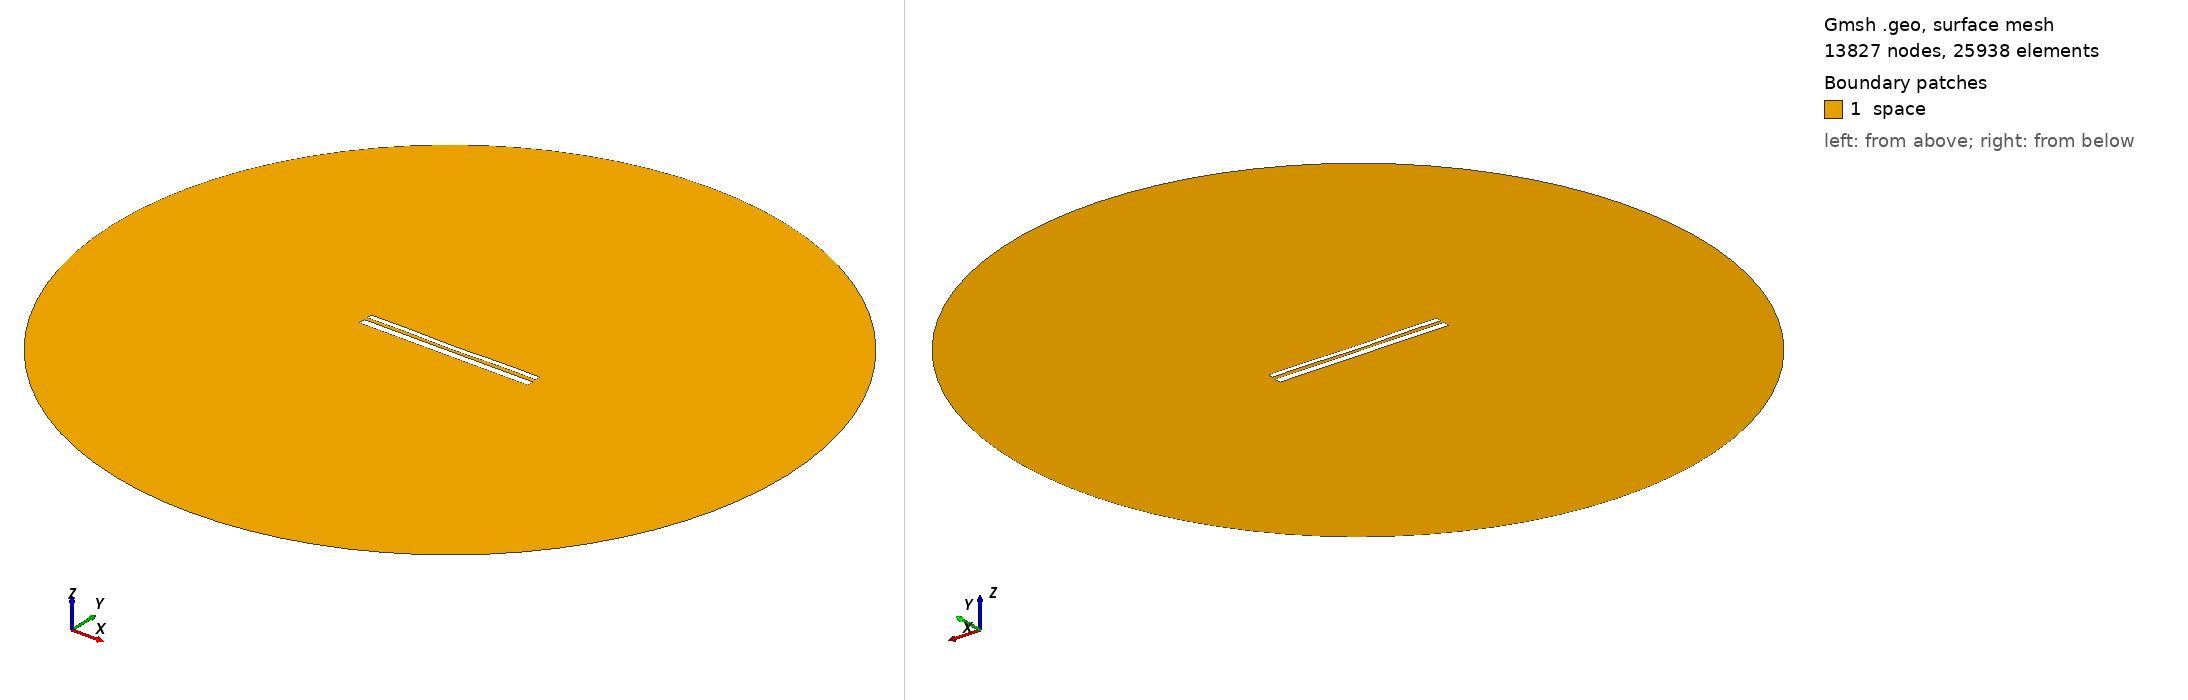

Gmsh geometry script, surface-meshed: 13827 nodes, 25938 surface elements. Boundary patches (legend numbers): 1 space. Left view from above one corner, right view from below the opposite corner. Legend entries are the model's physical surfaces. The drawing asked Gmsh for element sizes between 1% and 20% of the model's largest extent; the script's own settings can give other sizes.

=== 10390.geo (drawn) ===
//---------------------------------------
// Geometry kernel
//---------------------------------------

SetFactory("OpenCASCADE");



//---------------------------------------
// Parameters of the geometry
//---------------------------------------

// Overetch of the upper plate
overetch = 0.375;

// Distance between the plates
distance = 1.75;

// Discretization over the x axis (for the deformation)
nx = 50; 

// Length of the plate
L = 100 - overetch; 

// Number of modes
n = 4; 

// 1st mode coefficient
coeff(1) = 0.07499999999999998;
beta(1) = 0.596864 * 3.1415926535 / L;

// 2nd mode coefficient
coeff(2) = -0.15;
beta(2) = 1.49418 * 3.1415926535 / L;

// 3rd mode coefficient
coeff(3) = 0.0;
beta(3) = 2.50025 * 3.1415926535 / L;

// 4th mode coefficient
coeff(4) = 0.15;
beta(4) = 3.49999 * 3.1415926535 / L;



//---------------------------------------
// Upper plate (deformed rectangle)
//---------------------------------------

// Coordiantes of the upper plate
xmin = -50;
xmax = 50 - overetch;

// Height of the upper plate
yheight = 4 - 2 * overetch;

// Indexes of the points
UpperID[] = {};
LowerID[] = {};
LeftID[] = {};
RightID[] = {};

// Point index
p = 1;

// Horizontal edges
For i In {1:nx}
    x = xmin + (i-1)*(xmax - xmin)/(nx-1);

    y_bottom = distance / 2 + overetch;
    For j In {1:n}
        C = (Cosh(beta(j)*L) + Cos(beta(j)*L)) / (Sinh(beta(j)*L) + Sin(beta(j)*L));
        y_bottom  = y_bottom + coeff(j) * (Cosh(beta(j)*(x+50)) - Cos(beta(j)*(x+50)) - C * (Sinh(beta(j)*(x+50)) - Sin(beta(j)*(x+50))));
    EndFor

    y_top = y_bottom + yheight;

    Point(p) = {x, y_top, 0, 1.0};
    UpperID[i] = p;
    p = p + 1;

    Point(p) = {x, y_bottom, 0, 1.0};
    LowerID[i] = p;
    p = p + 1;
EndFor

// Create point lists
UpperPts[] = {}; LowerPts[] = {};
For i In {1:nx}
  UpperPts[] += {UpperID[i]};
  LowerPts[] += {LowerID[i]};
EndFor

// Build splines
Spline(1) = {UpperPts[]};
Spline(2) = {LowerPts[]};
Line(3) = {LowerPts[nx-1], UpperPts[nx-1]};
Line(4) = {LowerPts[0], UpperPts[0]};

// Build the plane surface
Curve Loop(1) = {2, 3, -1, -4};
Plane Surface(1) = {1};



//---------------------------------------
// Lower plate (rectangle)
//---------------------------------------

// Vertices
Point(1001) = {-50, -1, 0, 1.0};
Point(1002) = { 50, -1, 0, 1.0};
Point(1003) = { 50,  -5, 0, 1.0};
Point(1004) = {-50,  -5, 0, 1.0};

// Edges
Line(5) = {1001, 1002};
Line(6) = {1002, 1003};
Line(7) = {1003, 1004};
Line(8) = {1004, 1001};

// Plane surface
Line Loop(2) = {5, 6, 7, 8};
Plane Surface(2) = {2}; 



//---------------------------------------
// Outer (fictious) boundary
//---------------------------------------

// Points
Point(1005) = {0, 0, 0};       // Center
Point(1006) = {200, 0, 0};     // Start point
Point(1007) = {0, 200, 0};     // 90 degrees
Point(1008) = {-200, 0, 0};    // 180 degrees
Point(1009) = {0, -200, 0};    // 270 degrees

// Circle arcs (each needs start, center, end)
Circle(9) = {1006, 1005, 1007};
Circle(10) = {1007, 1005, 1008};
Circle(11) = {1008, 1005, 1009};
Circle(12) = {1009, 1005, 1006};

// Plane surface for the entire domain
Curve Loop(3) = {9, 10, 11, 12};
Surface(3) = {3};

// Subtract the plates from the whole domain to obtain the actual domain where we want to solve the equations
BooleanDifference{ Surface{3}; Delete; }{ Surface{1}; Surface{2}; Delete; }




//---------------------------------------
// Transfinite Lines/Curves
//---------------------------------------

// Set the number of points on the boundaries
r = 7;

// Plates
Transfinite Curve {1, 2} = 50*r Using Progression 1;
Transfinite Curve {3, 4} = 2*r Using Progression 1;
Transfinite Line {5, 7} = 50*r Using Progression 1;
Transfinite Line {6, 8} = 2*r Using Progression 1;

// Outer boundary
Transfinite Line {9, 10, 11, 12} = 20 Using Progression 1;



//---------------------------------------
// Physical groups
//---------------------------------------                

// Physical curves (boundaries)
Physical Line("force_segment", 10) = {2};
Physical Line("upper_plate", 11) = {1, 3, 4};
Physical Line("lower_plate", 12) = {5, 6, 7, 8};
Physical Line("boundary", 20) = {9, 10, 11, 12};

// Physical Surfaces
Physical Surface("space", 30) = {3};



//---------------------------------------
// 6. Generate the Mesh
//---------------------------------------

// 2D mesh generation
Mesh 2;
